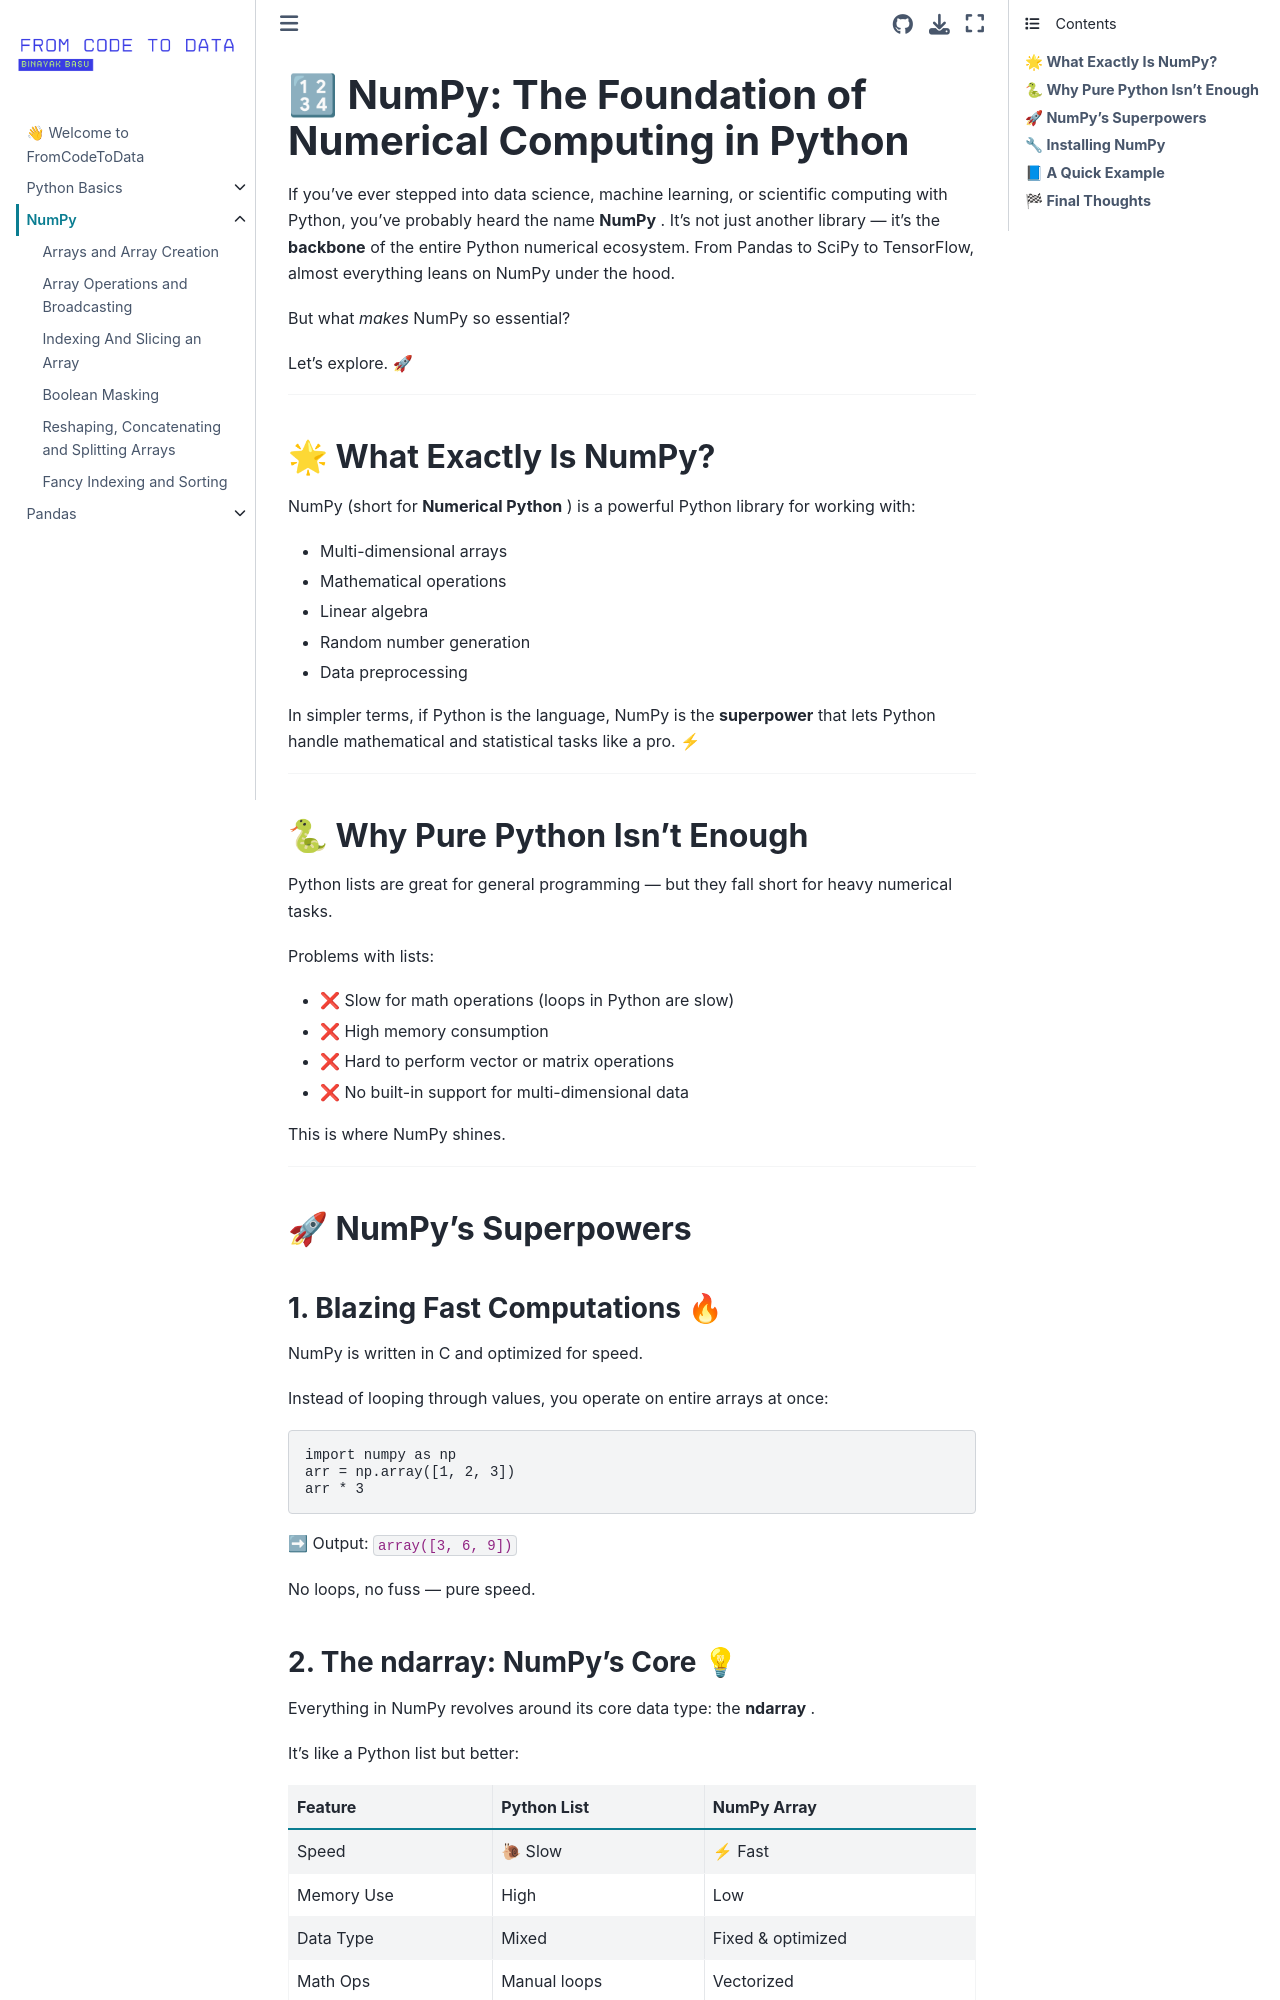

repository: basu-binayak/FromCodeToData · page: numpy/intro.html · generator: jekyll

# **🔢 NumPy: The Foundation of Numerical Computing in Python**

If you’ve ever stepped into data science, machine learning, or scientific computing with Python, you’ve probably heard the name **NumPy** . It’s not just another library — it’s the **backbone** of the entire Python numerical ecosystem. From Pandas to SciPy to TensorFlow, almost everything leans on NumPy under the hood.

But what _makes_ NumPy so essential?

Let’s explore. 🚀

---

## **🌟 What Exactly Is NumPy?**

NumPy (short for **Numerical Python** ) is a powerful Python library for working with:

- Multi-dimensional arrays
- Mathematical operations
- Linear algebra
- Random number generation
- Data preprocessing

In simpler terms, if Python is the language, NumPy is the **superpower** that lets Python handle mathematical and statistical tasks like a pro. ⚡

---

## **🐍 Why Pure Python Isn’t Enough**

Python lists are great for general programming — but they fall short for heavy numerical tasks.

Problems with lists:

- ❌ Slow for math operations (loops in Python are slow)
- ❌ High memory consumption
- ❌ Hard to perform vector or matrix operations
- ❌ No built-in support for multi-dimensional data

This is where NumPy shines.

---

## **🚀 NumPy’s Superpowers**

### **1. Blazing Fast Computations 🔥**

NumPy is written in C and optimized for speed.

Instead of looping through values, you operate on entire arrays at once:

```python
import numpy as np
arr = np.array([1, 2, 3])
arr * 3
```

➡ Output: `array([3, 6, 9])`

No loops, no fuss — pure speed.
